Run: headless pygame with SDL's dummy video driver; simulated clock (each Clock.tick advances the game by its frame time, no real sleeping); random seed 0; keys injected as events and as key.get_pressed() state; no mouse input.
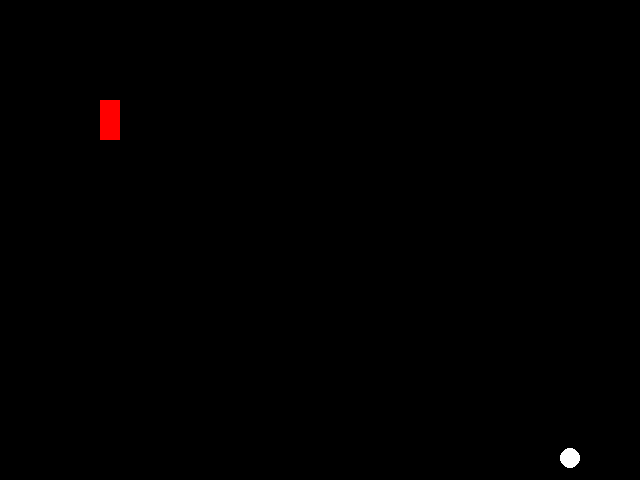
Frame 1 of 4 · flips 1–60 · no input
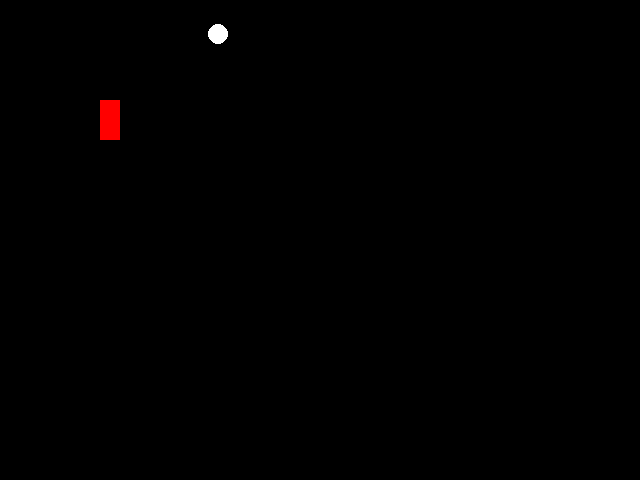
Frame 2 of 4 · flips 61–180 · tapped SPACE, RETURN · held RIGHT (→), D
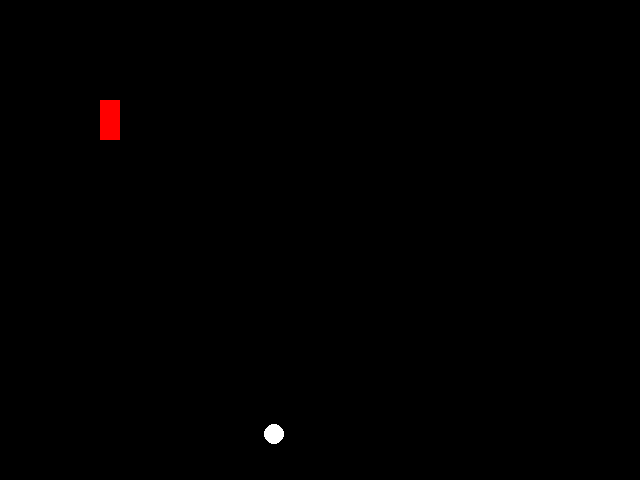
Frame 3 of 4 · flips 181–300 · held DOWN (↓), S
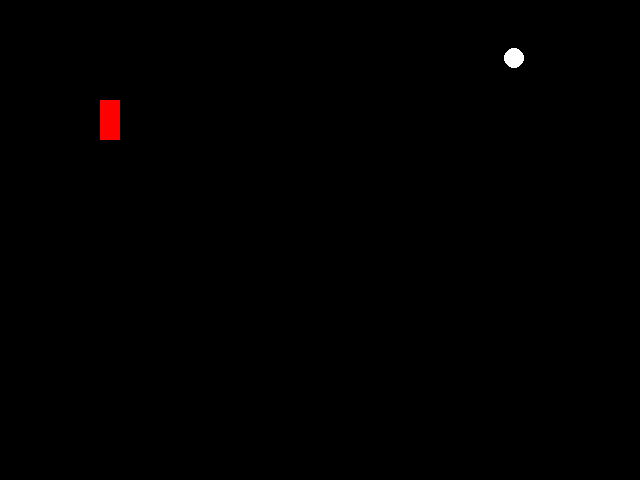
Frame 4 of 4 · flips 301–420 · held LEFT (←), A, UP (↑), W

The pygame program that drew these frames:

import pygame

pygame.init()

orange = ( 255, 140, 0)
rot = (255, 0, 0)
grün = (0, 255, 0)
schwarz = (0, 0, 0)
weiss = (255, 255, 255)

fensterhöhe = 480
fensterbreite = 640
screen = pygame.display.set_mode((fensterbreite, fensterhöhe))
pygame.display.set_caption("Pong")

clock = pygame.time.Clock()

class Ball:
    def __init__(self, ball_position_x, ball_position_y, ball_durchmesser, ball_farbe, ball_bewegung_x, ball_bewegung_y):
        self.ball_position_x = ball_position_x
        self.ball_position_y = ball_position_y
        self.ball_durchmesser = ball_durchmesser
        self.ball_farbe = ball_farbe
        self.ball_bewegung_x = ball_bewegung_x
        self.ball_bewegung_y = ball_bewegung_y
    
    def bewegung(self):
        self.ball_position_x += self.ball_bewegung_x
        self.ball_position_y += self.ball_bewegung_y

        if self.ball_position_x > fensterbreite - self.ball_durchmesser or self.ball_position_x < 0:
            self.ball_bewegung_x *=-1
        if self.ball_position_y > fensterhöhe - self.ball_durchmesser or self.ball_position_y < 0: 
            self.ball_bewegung_y *=-1
    
    def draw(self):
        pygame.draw.ellipse(screen, self.ball_farbe, [self.ball_position_x, self.ball_position_y, self.ball_durchmesser, self.ball_durchmesser])

class Player:
    def __init__(self, player_position_x, player_position_y, player_breite, player_höhe, player_farbe, player_bewegung_y):
        self.player_position_x = player_position_x
        self.player_position_y = player_position_y
        self.player_breite = player_breite
        self.player_höhe = player_höhe
        self.player_farbe = player_farbe
        self.player_bewegung_y = player_bewegung_y
    
    def bewegung(self):
        if self.player_bewegung_y != 0:
            self.player_position_y += self.player_bewegung_y
        
        if self.player_position_y < 0:
            self.player_position_y = 0
        
        if self.player_position_y > fensterhöhe - self.player_höhe:
            self.player_position_y = fensterhöhe - self.player_höhe
        

        


    
    def draw(self):
        pygame.draw.rect(screen, self.player_farbe, [self.player_position_x, self.player_position_y, self.player_breite, self.player_höhe])


def main():
    ball = Ball(320, 240, 20, weiss, 4, 4)
    player = Player(100, 100, 20, 40, rot, 1)
    spielaktiv = True

    while spielaktiv:
        for event in pygame.event.get():
            if event.type == pygame.QUIT:
                spielaktiv = False

        screen.fill(schwarz)

        ball.bewegung()
        ball.draw()

        player.draw()

        pygame.display.flip()
        clock.tick(60)


    pygame.quit()


if __name__ =="__main__":
    main()
